Run: headless pygame with SDL's dummy video driver; simulated clock (each Clock.tick advances the game by its frame time, no real sleeping); random seed 0; keys injected as events and as key.get_pressed() state; mouse plan: one left click at the window centre at the start of phase 2, then a move to the lower-right quarter at the start of phase 3.
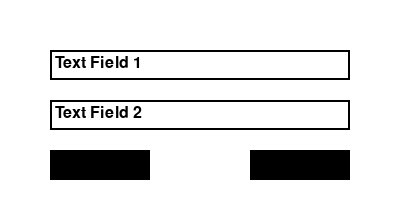
Frame 1 of 4 · flips 1–60 · no input
Frame 2 of 4 · flips 61–180 · clicked the window centre · tapped SPACE, RETURN · held RIGHT (→), D · screen unchanged from frame 1, image omitted
Frame 3 of 4 · flips 181–300 · moved the mouse to the lower-right quarter · held DOWN (↓), S · screen unchanged from frame 2, image omitted
Frame 4 of 4 · flips 301–420 · held LEFT (←), A, UP (↑), W · screen unchanged from frame 3, image omitted

The pygame program that drew these frames:

import pygame

# Initialize Pygame
pygame.init()

# Set the window size
window_size = (400, 200)
window = pygame.display.set_mode(window_size)
pygame.display.set_caption("Pygame Window")

# Set colors
WHITE = pygame.Color('white')
BLACK = pygame.Color('black')

# Create fonts
font = pygame.font.Font(None, 24)

# Create text fields
text_field1 = pygame.Rect(50, 50, 300, 30)
text_field2 = pygame.Rect(50, 100, 300, 30)

# Create buttons
button1 = pygame.Rect(50, 150, 100, 30)
button2 = pygame.Rect(250, 150, 100, 30)

# Run the main loop
while True:
    text_field2_text = 'Text Field 2'
    for event in pygame.event.get():
        if event.type == pygame.QUIT:
            pygame.quit()
            exit()
        elif event.type == pygame.MOUSEBUTTONDOWN:
            if event.button == 1:
                mouse_pos = pygame.mouse.get_pos()
                if button1.collidepoint(mouse_pos):
                    text_field1_text = "Button 1 clicked!"
                elif button2.collidepoint(mouse_pos):
                    text_field2_text = "Button 2 clicked!"

    # Fill the window with white color
    window.fill(WHITE)

    # Draw the text fields
    pygame.draw.rect(window, BLACK, text_field1, 2)
    pygame.draw.rect(window, BLACK, text_field2, 2)

    # Draw the buttons
    pygame.draw.rect(window, BLACK, button1)
    pygame.draw.rect(window, BLACK, button2)

    # Render text
    text1 = font.render("Text Field 1", True, BLACK)
    text2 = font.render(text_field2_text, True, BLACK)
    text_button1 = font.render("Button 1", True, BLACK)
    text_button2 = font.render("Button 2", True, BLACK)

    # Blit the text onto the window
    window.blit(text1, (text_field1.x + 5, text_field1.y + 5))
    window.blit(text2, (text_field2.x + 5, text_field2.y + 5))
    window.blit(text_button1, (button1.x + 5, button1.y + 5))
    window.blit(text_button2, (button2.x + 5, button2.y + 5))

    # Update the display
    pygame.display.update()
